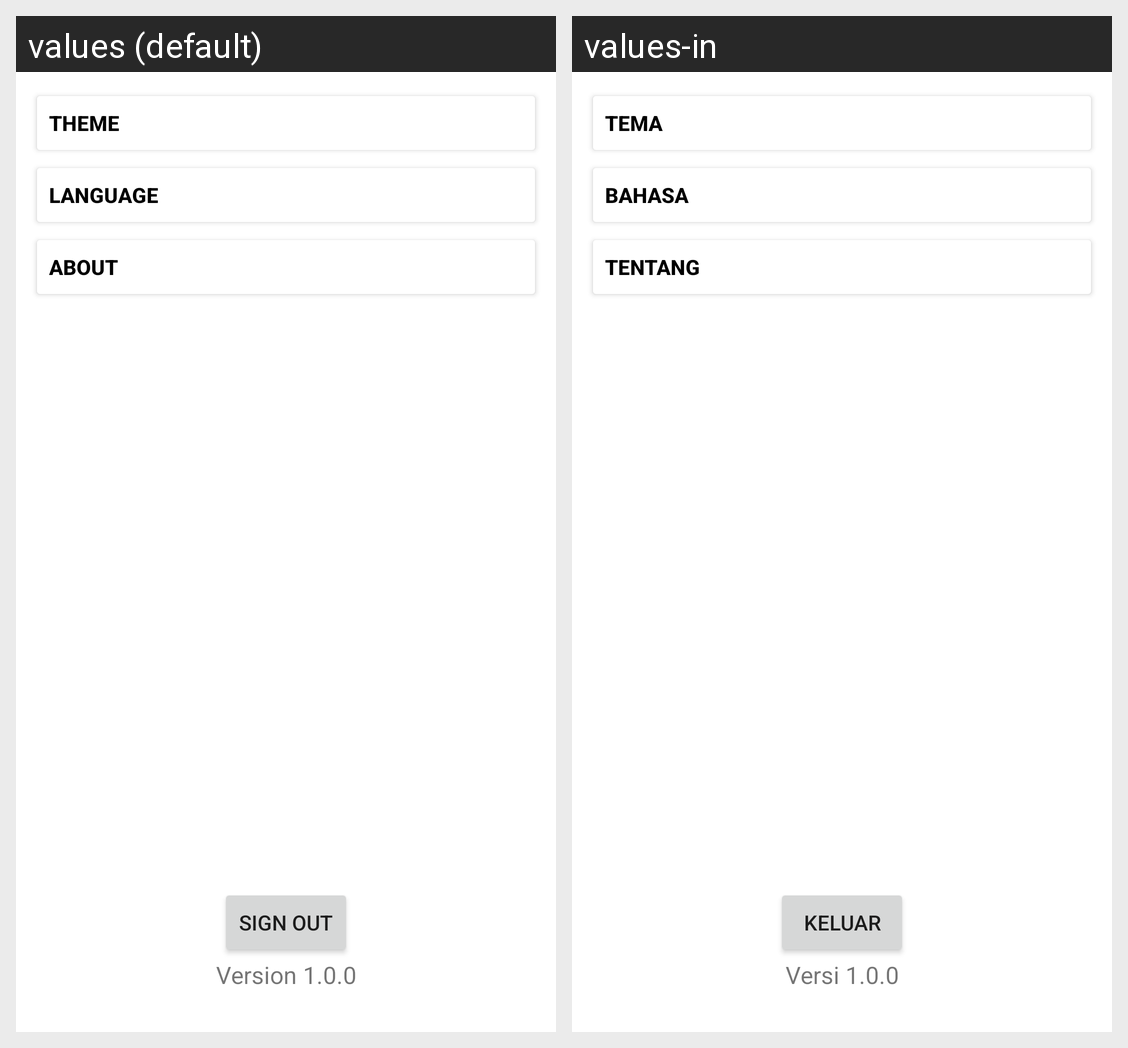

Here is an Android app screen in its default locale and in the app's own translations. Write out the translated-string differences for the strings that appear on this screen.
Android screen res/layout/activity_setting_menu.xml rendered under 2 locales, left to right: values (default), values-in. Device: Nexus 5 (rendered at 1080×1920; each locale shown at half size, 540×960, under a caption strip naming it); theme Theme.HyPonics.
Strings drawn on this screen, with the default value and each locale's value (text and hints the layout hard-codes, and strings that could not be matched under every locale, appear in the picture but are not listed):

theme
  values: Theme
  values-in: Tema

language
  values: Language
  values-in: Bahasa

about
  values: About
  values-in: Tentang

signOut
  values: Sign Out
  values-in: Keluar

version
  values: Version 1.0.0
  values-in: Versi 1.0.0
